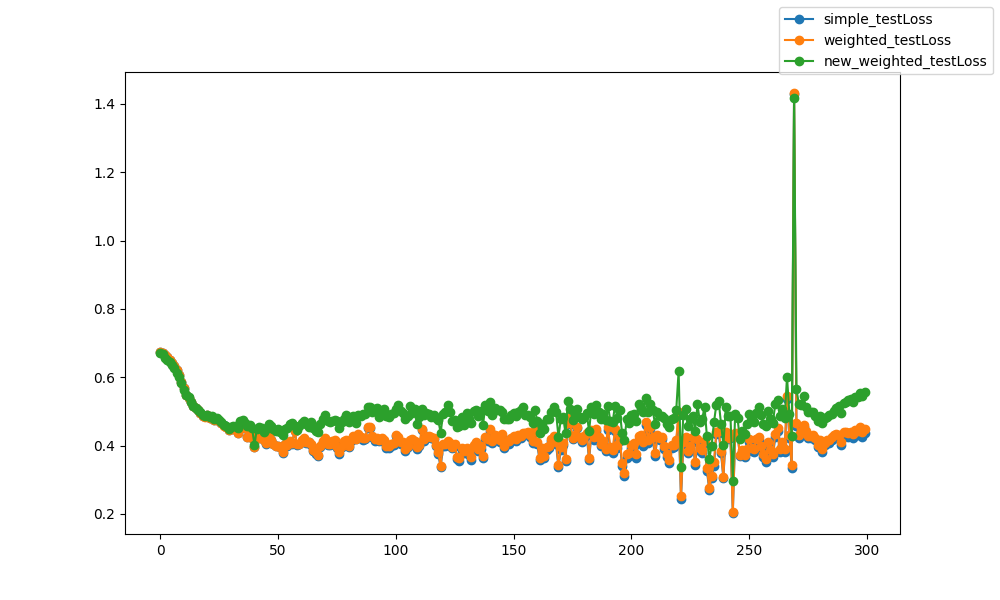

Source data for this figure (header and first rows):
epoch, epoch, simple_testLoss, weighted_testLoss, new_weighted_testLoss
0, 0, 0.675, 0.675, 0.6704
1, 1, 0.6704, 0.6704, 0.6679
2, 2, 0.6645, 0.6645, 0.6573
3, 3, 0.6582, 0.6582, 0.6506
4, 4, 0.6509, 0.651, 0.6456
5, 5, 0.6423, 0.6424, 0.6361
6, 6, 0.6339, 0.634, 0.6273
7, 7, 0.6202, 0.6203, 0.6139
8, 8, 0.6071, 0.6072, 0.6011
9, 9, 0.5866, 0.5866, 0.5818
10, 10, 0.5678, 0.5679, 0.5638
11, 11, 0.5489, 0.549, 0.5471
12, 12, 0.5407, 0.5407, 0.5411
13, 13, 0.5285, 0.5285, 0.5272
14, 14, 0.5153, 0.5153, 0.5149
15, 15, 0.5107, 0.5107, 0.5109
16, 16, 0.5039, 0.5037, 0.5039
17, 17, 0.4966, 0.4965, 0.4986
18, 18, 0.4878, 0.4876, 0.4892
19, 19, 0.4854, 0.4852, 0.4876
20, 20, 0.4884, 0.4883, 0.4886
21, 21, 0.4804, 0.4802, 0.484
22, 22, 0.4831, 0.4829, 0.4874
23, 23, 0.4752, 0.475, 0.4788
24, 24, 0.4792, 0.479, 0.481
25, 25, 0.4733, 0.4731, 0.4752
26, 26, 0.4653, 0.4651, 0.4679
27, 27, 0.459, 0.4588, 0.4592
28, 28, 0.4548, 0.4545, 0.4583
29, 29, 0.4465, 0.4461, 0.4493
30, 30, 0.4487, 0.4484, 0.4531
31, 31, 0.4519, 0.4516, 0.4563
32, 32, 0.4457, 0.4455, 0.4577
33, 33, 0.4371, 0.4368, 0.4529
34, 34, 0.4596, 0.4594, 0.4727
35, 35, 0.4555, 0.4554, 0.4744
36, 36, 0.4514, 0.4513, 0.4654
37, 37, 0.4253, 0.4253, 0.4561
38, 38, 0.4317, 0.4317, 0.459
39, 39, 0.4226, 0.4227, 0.4504
40, 40, 0.3967, 0.3967, 0.4015
41, 41, 0.4278, 0.428, 0.45
42, 42, 0.4219, 0.4223, 0.4533
43, 43, 0.4261, 0.4263, 0.4525
44, 44, 0.4162, 0.4168, 0.4407
45, 45, 0.4059, 0.4064, 0.4476
46, 46, 0.4296, 0.4301, 0.4634
47, 47, 0.4155, 0.4164, 0.4574
48, 48, 0.4044, 0.4054, 0.4491
49, 49, 0.3981, 0.399, 0.4418
50, 50, 0.3984, 0.3999, 0.449
51, 51, 0.395, 0.3965, 0.44
52, 52, 0.3794, 0.3808, 0.43
53, 53, 0.4039, 0.4055, 0.4485
54, 54, 0.3998, 0.4017, 0.4507
55, 55, 0.4105, 0.413, 0.4638
56, 56, 0.4041, 0.4072, 0.4676
57, 57, 0.4436, 0.4436, 0.457
58, 58, 0.4028, 0.4047, 0.4464
59, 59, 0.4034, 0.4059, 0.4567
... 240 more rows
